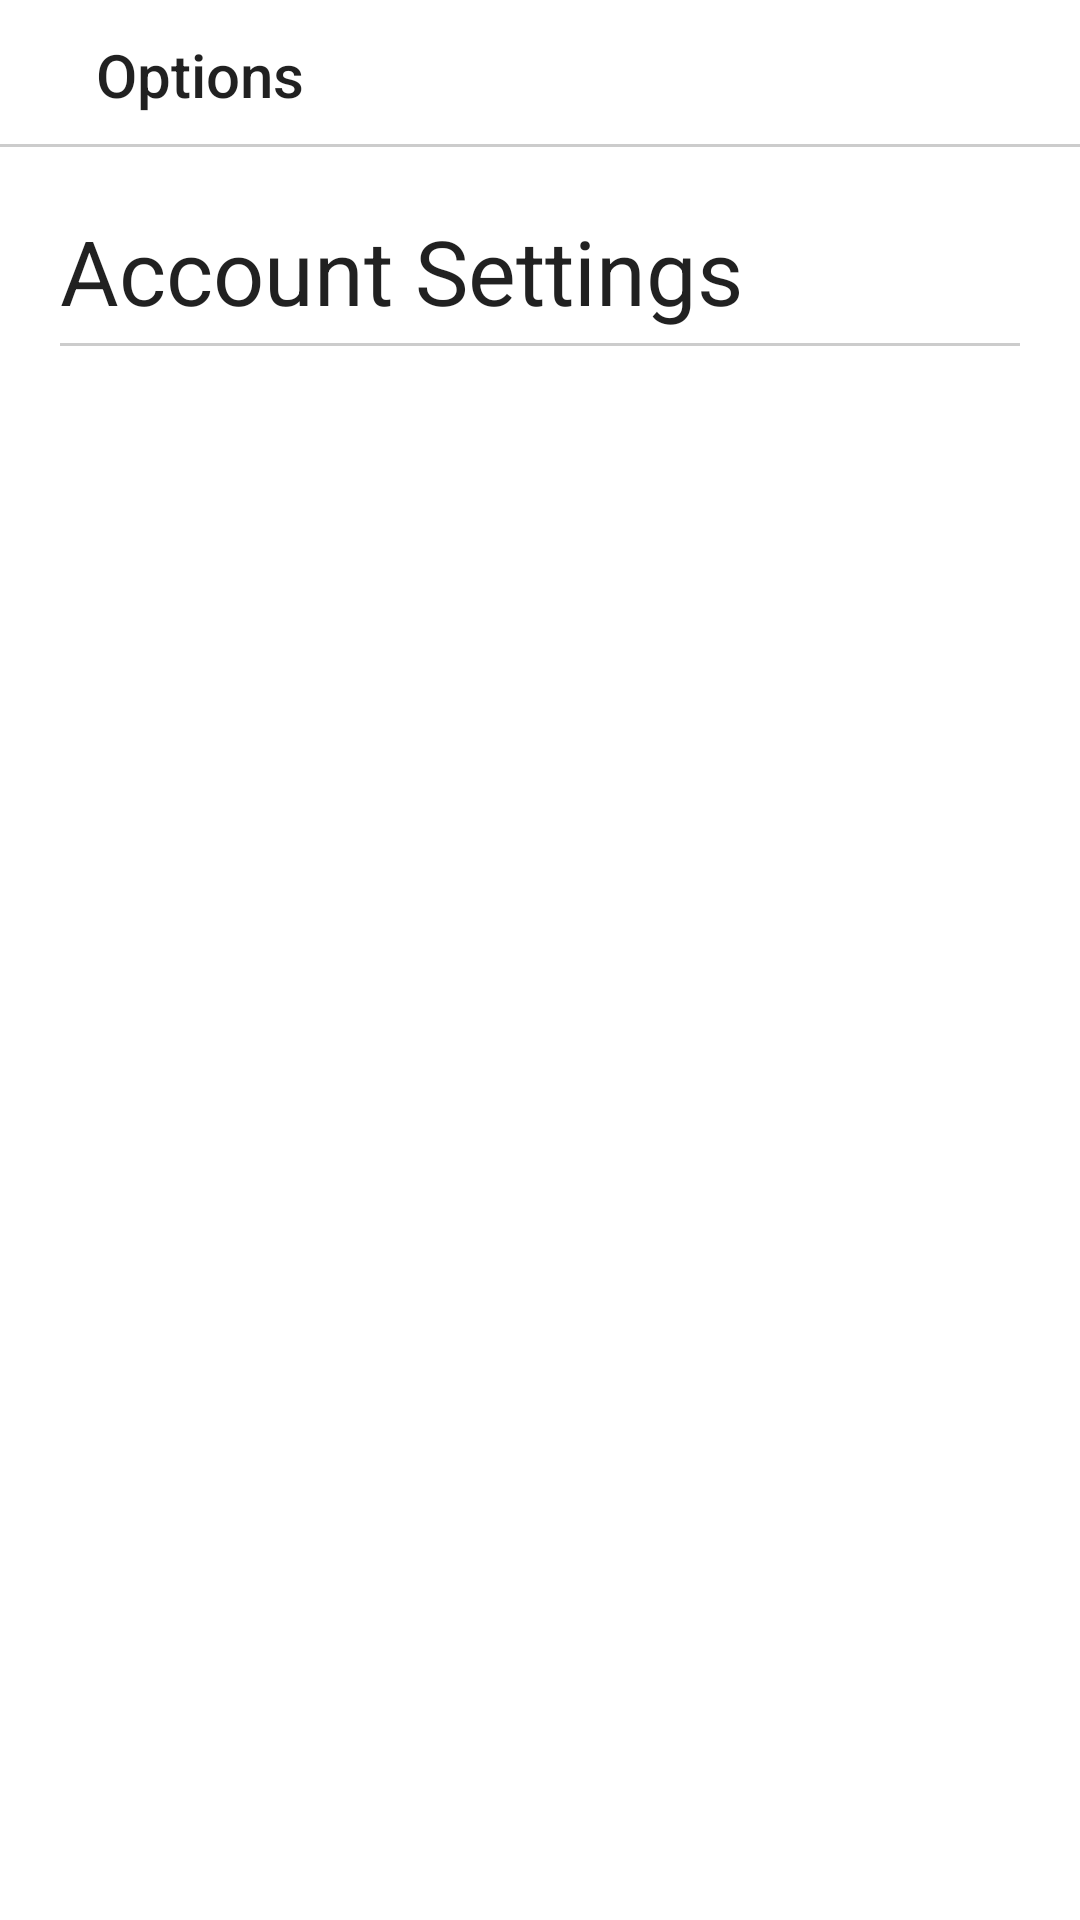

Layout XML and referenced resources for this Android screen:
<!-- AndroidManifest.xml: application theme AppTheme -->
<!-- res/layout/activity_account_settings.xml -->
<?xml version="1.0" encoding="utf-8"?>
<androidx.coordinatorlayout.widget.CoordinatorLayout
    xmlns:android="http://schemas.android.com/apk/res/android"
    android:layout_width="match_parent"
    android:layout_height="match_parent"
    android:background="@color/white">

    <include layout="@layout/layout_center_viewpager"/>

    <RelativeLayout
        android:id="@+id/account_settings_relative_layout"
        android:layout_width="match_parent"
        android:layout_height="match_parent">

        <RelativeLayout
            android:id="@+id/account_settings_top_bar_relative_layout"
            android:layout_width="match_parent"
            android:layout_height="wrap_content">

            <include layout="@layout/snippet_account_settings_bar"/>

        </RelativeLayout>

        <RelativeLayout
            android:layout_width="match_parent"
            android:layout_height="match_parent"
            android:layout_marginBottom="20dp"
            android:layout_below="@id/account_settings_top_bar_relative_layout">

            <include layout="@layout/layout_account_settings_center"/>

        </RelativeLayout>

    </RelativeLayout>
</androidx.coordinatorlayout.widget.CoordinatorLayout>
<!-- res/layout/layout_center_viewpager.xml (included above) -->
<merge
    xmlns:android="http://schemas.android.com/apk/res/android">

    <RelativeLayout
        android:layout_width="match_parent"
        android:layout_height = "match_parent">

        <androidx.viewpager.widget.ViewPager
            android:id="@+id/container"
            android:layout_width="match_parent"
            android:layout_height="match_parent">

        </androidx.viewpager.widget.ViewPager>

    </RelativeLayout>

</merge>
<!-- res/layout/snippet_account_settings_bar.xml (included above) -->
<merge xmlns:app="http://schemas.android.com/apk/res-auto"
    xmlns:tools="http://schemas.android.com/tools"
    xmlns:android="http://schemas.android.com/apk/res/android">

    <com.google.android.material.appbar.AppBarLayout
        android:layout_width="match_parent"
        android:layout_height="50dp"
        android:background="@drawable/white_grey_border_bottom"
        >

        <RelativeLayout
            android:layout_width="match_parent"
            android:layout_height="match_parent">

            <ImageView
                android:id="@+id/account_settings_back_button"
                android:layout_width="wrap_content"
                android:layout_height="wrap_content"
                android:layout_centerVertical="true"
                android:src="@drawable/ic_back_arrow"
                android:paddingHorizontal="12dp"/>

            <TextView
                android:layout_width="wrap_content"
                android:layout_height="wrap_content"
                android:text="@string/options"
                android:layout_toRightOf="@id/account_settings_back_button"
                android:textSize="20sp"
                android:textAppearance="@style/TextAppearance.AppCompat.Title"
                android:layout_centerVertical="true"
                android:layout_marginHorizontal="8dp"/>

        </RelativeLayout>

    </com.google.android.material.appbar.AppBarLayout>

</merge>
<!-- res/layout/layout_account_settings_center.xml (included above) -->
<merge xmlns:app="http://schemas.android.com/apk/res-auto"
    xmlns:tools="http://schemas.android.com/tools"
    xmlns:android="http://schemas.android.com/apk/res/android">

    <RelativeLayout
        android:layout_height="wrap_content"
        android:layout_width="match_parent"
        android:padding="20dp">

        <TextView
            android:id="@+id/account_settings_heading_tv"
            android:layout_width="wrap_content"
            android:layout_height="wrap_content"
            android:text="Account Settings"
            android:textSize="30dp"
            android:textAppearance="@style/TextAppearance.AppCompat.Headline"/>

        <View
            android:id="@+id/account_settings_grey_border"
            android:layout_width="match_parent"
            android:layout_height="1dp"
            android:background="@color/grey"
            android:layout_marginVertical="4dp"
            android:layout_below="@id/account_settings_heading_tv"/>

        <ListView
            android:id="@+id/account_settings_listview"
            android:layout_width="match_parent"
            android:layout_height="match_parent"
            android:layout_below="@id/account_settings_grey_border"/>

        <View
            android:layout_width="match_parent"
            android:layout_height="1dp"
            android:background="@color/grey"
            android:layout_marginVertical="4dp"
            android:layout_below="@id/account_settings_listview"/>


    </RelativeLayout>


</merge>
<!-- resources referenced by this layout -->
<resources>
  <color name="grey">#ccc</color>
  <color name="white">#FFF</color>
  <!-- drawable white_grey_border_bottom (drawable) -->
  <?xml version="1.0" encoding="utf-8"?>
  <layer-list
      xmlns:android="http://schemas.android.com/apk/res/android"
      android:layout_width="match_parent"
      android:layout_height="1dp">
  
      <item
          android:bottom="1dp"
          android:top="-1dp"
          android:right="-1dp"
          android:left="-1dp">
          <shape
              android:shape="rectangle">
              <stroke
                  android:width="1dp"
                  android:color="@color/grey"/>
              <solid
                  android:color="@color/white"/>
  
          </shape>
      </item>
  
  </layer-list>
  <string name="options">Options</string>
  <style name="AppTheme" parent="Theme.AppCompat.Light.NoActionBar">
          
          <item name="colorPrimary">@color/colorPrimary</item>
          <item name="colorPrimaryDark">@color/colorPrimaryDark</item>
          <item name="colorAccent">@color/colorAccent</item>
      </style>
  <color name="colorPrimary">#6200EE</color>
  <color name="colorPrimaryDark">#3700B3</color>
  <color name="colorAccent">#03DAC5</color>
</resources>
